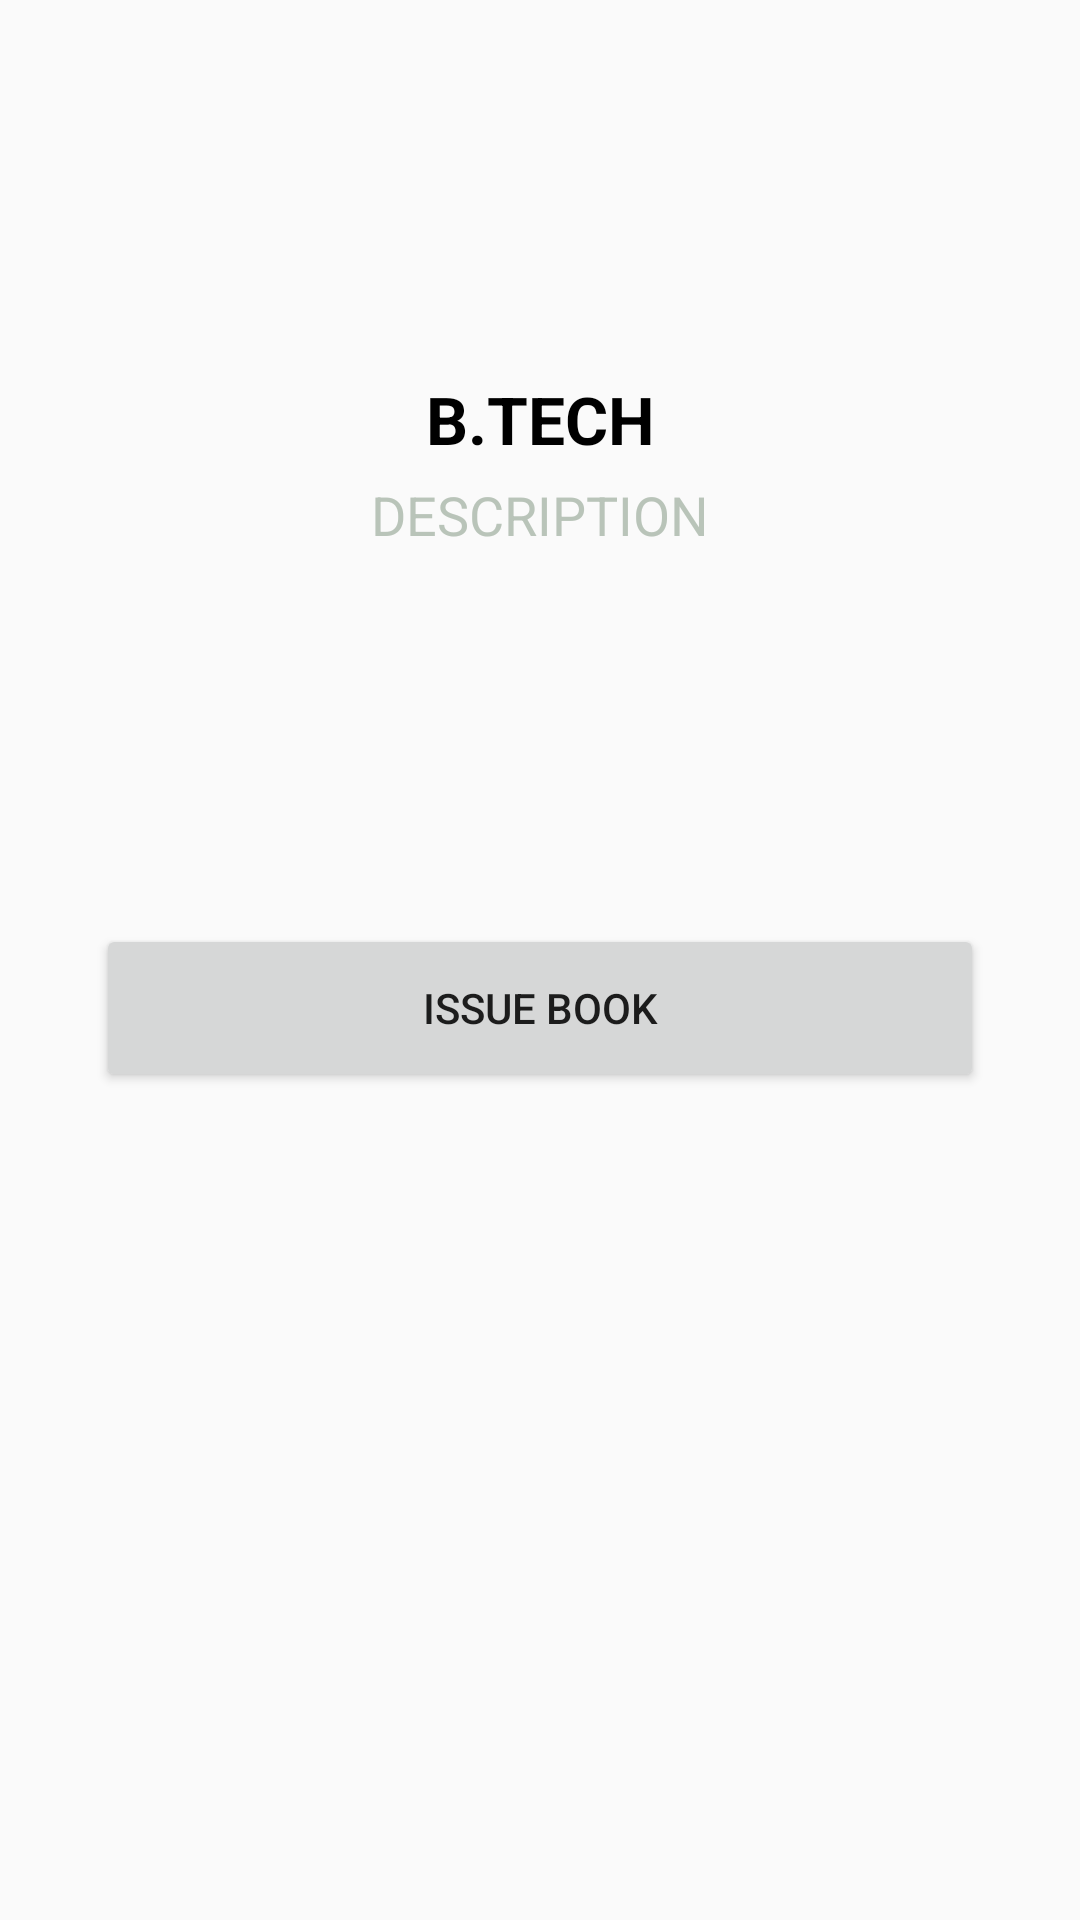

The Android layout XML behind this screen, and the referenced resources:
<!-- AndroidManifest.xml: application theme AppTheme -->
<!-- res/layout/activity_issue.xml -->
<?xml version="1.0" encoding="utf-8"?>
<androidx.constraintlayout.widget.ConstraintLayout xmlns:android="http://schemas.android.com/apk/res/android"
                                                   xmlns:app="http://schemas.android.com/apk/res-auto"
                                                   xmlns:tools="http://schemas.android.com/tools"
                                                   android:layout_width="match_parent"
                                                   android:layout_height="match_parent"
                                                   tools:context=".IssueActivity">

<RelativeLayout
        xmlns:android="http://schemas.android.com/apk/res/android"
        xmlns:tools="http://schemas.android.com/tools"
        xmlns:app="http://schemas.android.com/apk/res-auto"
        android:layout_width="match_parent"
        android:layout_height="match_parent"
        android:padding="20sp"

        tools:context=".IssueActivity">
    <ImageView
            android:layout_width="100dp"
            android:layout_height="100dp"
            android:id="@+id/aimageview"
            android:src="@mipmap/ic_launcher"
            android:layout_centerHorizontal="true"
    />
    <TextView
            android:layout_width="match_parent"
            android:layout_height="wrap_content"
            android:id="@+id/atitle"
            android:text="B.TECH"
            android:textStyle="bold"
            android:textSize="22sp"
            android:textColor="#000"
            android:layout_below="@+id/aimageview"
            android:gravity="center"
            android:layout_marginTop="5dp"
            android:layout_centerHorizontal="true"
    />
    <TextView
            android:layout_width="match_parent"
            android:layout_height="wrap_content"
            android:id="@+id/adescription"
            android:text="DESCRIPTION"
            android:textSize="18sp"
            android:textColor="#a9a9"
            android:layout_below="@+id/atitle"
            android:gravity="center"
            android:layout_marginTop="5dp"
            android:layout_centerHorizontal="true"/>



</RelativeLayout>
    <LinearLayout
            android:layout_width="match_parent"
            android:layout_height="wrap_content"
            app:layout_constraintBottom_toBottomOf="parent"
            app:layout_constraintEnd_toEndOf="parent"
            app:layout_constraintStart_toStartOf="parent"
            app:layout_constraintTop_toTopOf="parent"
            android:layout_marginLeft="32dp"
            android:layout_marginRight="32dp"
            android:orientation="vertical">

        <Button
                android:id="@+id/issue"
                android:layout_width="match_parent"
                android:layout_height="56dp"
                android:layout_marginTop="32dp"
                android:text="Issue Book"/>

</LinearLayout>
</androidx.constraintlayout.widget.ConstraintLayout>
<!-- resources referenced by this layout -->
<resources>
  <style name="AppTheme" parent="Theme.AppCompat.DayNight.DarkActionBar">
          
          <item name="colorPrimary">@color/colorPrimary</item>
          <item name="colorPrimaryDark">@color/colorPrimaryDark</item>
          <item name="colorAccent">@color/colorAccent</item>
      </style>
  <color name="colorPrimary">#008577</color>
  <color name="colorPrimaryDark">#00574B</color>
  <color name="colorAccent">#D81B60</color>
</resources>
